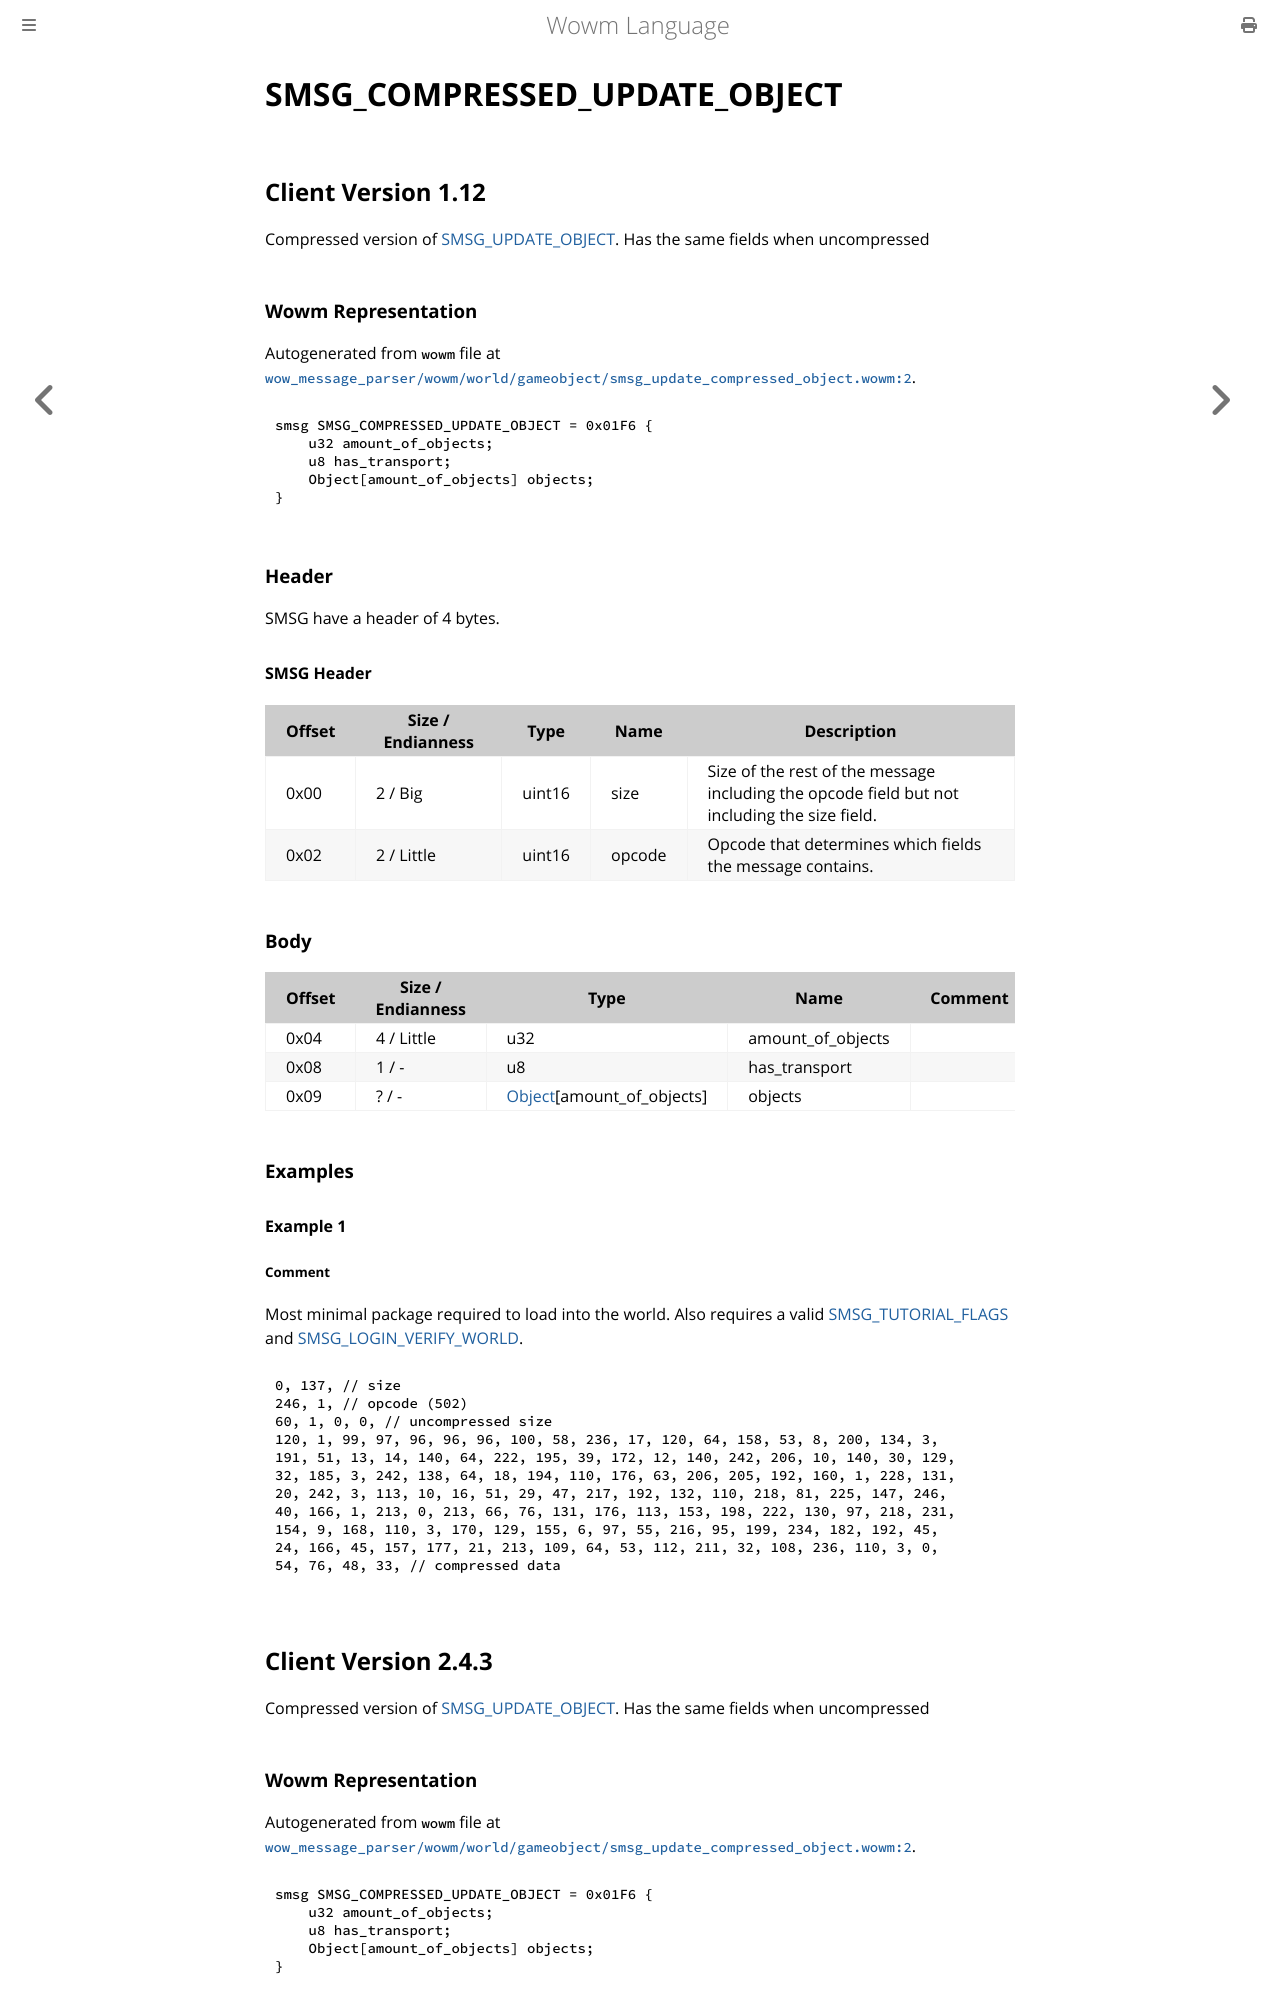

repository: gtker/wow_messages · page: docs/smsg_compressed_update_object.html · generator: mdbook

# SMSG_COMPRESSED_UPDATE_OBJECT

## Client Version 1.12

Compressed version of [SMSG_UPDATE_OBJECT](./smsg_update_object.md). Has the same fields when uncompressed

### Wowm Representation

Autogenerated from `wowm` file at [`wow_message_parser/wowm/world/gameobject/smsg_update_compressed_object.wowm:2`](https://github.com/gtker/wow_messages/tree/main/wow_message_parser/wowm/world/gameobject/smsg_update_compressed_object.wowm#L2).
```rust,ignore
smsg SMSG_COMPRESSED_UPDATE_OBJECT = 0x01F6 {
    u32 amount_of_objects;
    u8 has_transport;
    Object[amount_of_objects] objects;
}
```
### Header

SMSG have a header of 4 bytes.

#### SMSG Header

| Offset | Size / Endianness | Type   | Name   | Description |
| ------ | ----------------- | ------ | ------ | ----------- |
| 0x00   | 2 / Big           | uint16 | size   | Size of the rest of the message including the opcode field but not including the size field.|
| 0x02   | 2 / Little        | uint16 | opcode | Opcode that determines which fields the message contains.|

### Body

| Offset | Size / Endianness | Type | Name | Comment |
| ------ | ----------------- | ---- | ---- | ------- |
| 0x04 | 4 / Little | u32 | amount_of_objects |  |
| 0x08 | 1 / - | u8 | has_transport |  |
| 0x09 | ? / - | [Object](object.md)[amount_of_objects] | objects |  |

### Examples

#### Example 1

##### Comment

Most minimal package required to load into the world. Also requires a valid [SMSG_TUTORIAL_FLAGS](./smsg_tutorial_flags.md) and [SMSG_LOGIN_VERIFY_WORLD](./smsg_login_verify_world.md).

```c
0, 137, // size
246, 1, // opcode (502)
60, 1, 0, 0, // uncompressed size
120, 1, 99, 97, 96, 96, 96, 100, 58, 236, 17, 120, 64, 158, 53, 8, 200, 134, 3, 
191, 51, 13, 14, 140, 64, 222, 195, 39, 172, 12, 140, 242, 206, 10, 140, 30, 129, 
32, 185, 3, 242, 138, 64, 18, 194, 110, 176, 63, 206, 205, 192, 160, 1, 228, 131, 
20, 242, 3, 113, 10, 16, 51, 29, 47, 217, 192, 132, 110, 218, 81, 225, 147, 246, 
40, 166, 1, 213, 0, 213, 66, 76, 131, 176, 113, 153, 198, 222, 130, 97, 218, 231, 
154, 9, 168, 110, 3, 170, 129, 155, 6, 97, 55, 216, 95, 199, 234, 182, 192, 45, 
24, 166, 45, 157, 177, 21, 213, 109, 64, 53, 112, 211, 32, 108, 236, 110, 3, 0, 
54, 76, 48, 33, // compressed data
```
## Client Version 2.4.3

Compressed version of [SMSG_UPDATE_OBJECT](./smsg_update_object.md). Has the same fields when uncompressed
